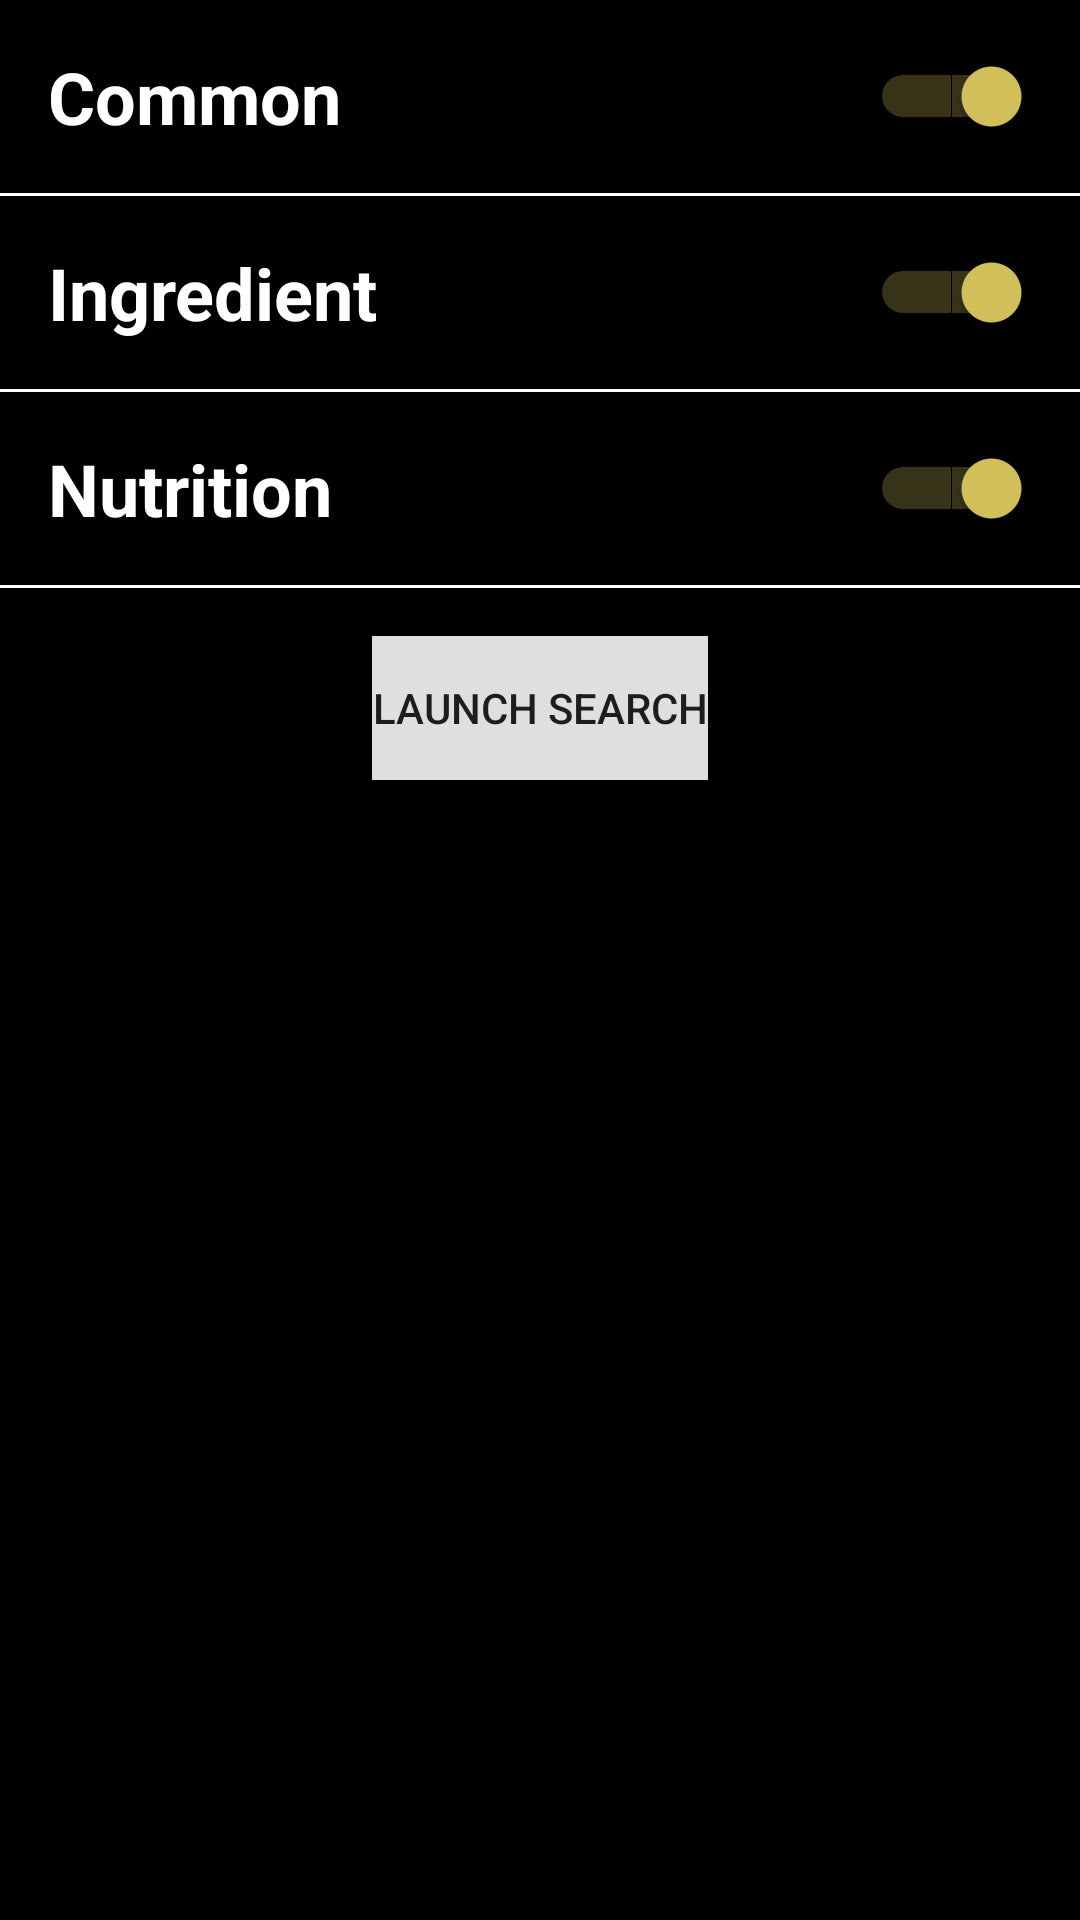

Here is an Android app screen rendered from its layout file. Give the layout XML and the strings, colors and styles it references.
<!-- AndroidManifest.xml: application theme AppTheme -->
<!-- res/layout/activity_search.xml -->
<?xml version="1.0" encoding="utf-8"?>
<FrameLayout
    xmlns:android="http://schemas.android.com/apk/res/android"
    android:layout_width="match_parent"
    android:layout_height="match_parent" >

    <ScrollView
        android:layout_width="match_parent"
        android:layout_height="match_parent"
        android:background="@color/colorSearchBackground" >

        <LinearLayout
            android:layout_width="match_parent"
            android:layout_height="wrap_content"
            android:orientation="vertical" >

            <Switch
                android:id="@+id/switch_search_common"
                android:layout_width="match_parent"
                android:layout_height="wrap_content"
                android:text="@string/switch_search_common"
                android:textSize="@dimen/text_size_list_search_title"
                android:textColor="@color/colorSearchTitle"
                android:padding="@dimen/pad_horz_label"
                android:textStyle="bold"
                android:background="@drawable/select_custom"
                android:nextFocusLeft="@+id/btn_execute_search"
                android:nextFocusRight="@+id/switch_search_ingredient"
                android:nextFocusUp="@+id/btn_execute_search"
                android:checked="true" />

            <FrameLayout
                android:id="@+id/fragment_search_common"
                android:layout_width="match_parent"
                android:layout_height="wrap_content" />

            <View style="@style/DividerHorizontal" android:background="@color/colorSearchTitle" />

            <Switch
                android:id="@+id/switch_search_ingredient"
                android:layout_width="match_parent"
                android:layout_height="wrap_content"
                android:text="@string/switch_search_ingredient"
                android:textSize="@dimen/text_size_list_search_title"
                android:textColor="@color/colorSearchTitle"
                android:padding="@dimen/pad_horz_label"
                android:textStyle="bold"
                android:background="@drawable/select_custom"
                android:nextFocusLeft="@+id/switch_search_common"
                android:nextFocusRight="@+id/switch_search_nutrition"
                android:checked="true" />

            <FrameLayout
                android:id="@+id/fragment_search_ingredient"
                android:layout_width="match_parent"
                android:layout_height="wrap_content" />

            <View style="@style/DividerHorizontal" android:background="@color/colorSearchTitle" />

            <Switch
                android:id="@+id/switch_search_nutrition"
                android:layout_width="match_parent"
                android:layout_height="wrap_content"
                android:text="@string/switch_search_nutrition"
                android:textSize="@dimen/text_size_list_search_title"
                android:textColor="@color/colorSearchTitle"
                android:padding="@dimen/pad_horz_label"
                android:textStyle="bold"
                android:background="@drawable/select_custom"
                android:nextFocusLeft="@+id/switch_search_ingredient"
                android:nextFocusRight="@+id/btn_execute_search"
                android:checked="true" />

            <FrameLayout
                android:id="@+id/fragment_search_nutrition"
                android:layout_width="match_parent"
                android:layout_height="wrap_content" />

            <View style="@style/DividerHorizontal" android:background="@color/colorSearchTitle" />

            <Button
                android:id="@+id/btn_execute_search"
                android:layout_width="wrap_content"
                android:layout_height="wrap_content"
                android:layout_gravity="center"
                android:text="@string/btn_execute_search"
                android:background="@drawable/select_button"
                android:nextFocusLeft="@+id/switch_search_nutrition"
                android:nextFocusRight="@+id/switch_search_common"
                android:nextFocusDown="@+id/switch_search_common"
                android:layout_margin="@dimen/margin_button" />

        </LinearLayout>

    </ScrollView>

    <ProgressBar
        android:id="@+id/progress_bar"
        android:layout_width="@dimen/width_icon_progress"
        android:layout_height="@dimen/height_icon_progress"
        android:layout_gravity="center"
        android:visibility="gone" />

</FrameLayout>
<!-- resources referenced by this layout -->
<resources>
  <color name="colorSearchBackground">@color/black</color>
  <color name="colorSearchTitle">@color/white</color>
  <dimen name="height_icon_progress">150dp</dimen>
  <dimen name="margin_button">16dp</dimen>
  <dimen name="pad_horz_label">16dp</dimen>
  <dimen name="text_size_list_search_title">24sp</dimen>
  <dimen name="width_icon_progress">@dimen/height_icon_progress</dimen>
  <!-- drawable select_button (drawable) -->
  <?xml version="1.0" encoding="utf-8"?>
  <selector xmlns:android="http://schemas.android.com/apk/res/android">
      <item android:drawable="@color/button_focused" android:state_focused="true" android:state_pressed="false" />
      <item android:drawable="@color/button_pressed" android:state_focused="true" android:state_pressed="true" />
      <item android:drawable="@color/button_neutral" android:state_focused="false" android:state_pressed="false" />
  </selector>
  <!-- drawable select_custom (drawable) -->
  <?xml version="1.0" encoding="utf-8"?>
  <selector xmlns:android="http://schemas.android.com/apk/res/android">
      <item android:drawable="@color/custom_focused" android:state_focused="true" android:state_pressed="false" />
      <item android:drawable="@color/custom_pressed" android:state_focused="true" android:state_pressed="true" />
      <item android:drawable="@color/custom_neutral" android:state_focused="false" android:state_pressed="false" />
  </selector>
  <string name="btn_execute_search">Launch Search</string>
  <string name="switch_search_common">Common</string>
  <string name="switch_search_ingredient">Ingredient</string>
  <string name="switch_search_nutrition">Nutrition</string>
  <style name="DividerHorizontal">
          <item name="android:layout_width">match_parent</item>
          <item name="android:layout_height">1dp</item>
          <item name="android:background">@color/colorDivider</item>
      </style>
  <style name="AppTheme" parent="Theme.AppCompat.Light.DarkActionBar">
          
          <item name="colorPrimary">@color/colorPrimary</item>
          <item name="colorPrimaryDark">@color/colorPrimaryDark</item>
          <item name="colorAccent">@color/colorAccent</item>
      </style>
  <color name="black">#ff000000</color>
  <color name="white">#ffffffff</color>
  <color name="button_focused">@color/yellow_solid_semi</color>
  <color name="button_pressed">@color/yellow_solid_saturated</color>
  <color name="button_neutral">@color/colorButtonDefault</color>
  <color name="custom_focused">@color/yellow_transparent</color>
  <color name="custom_pressed">@color/yellow_transparent_semi</color>
  <color name="custom_neutral">@color/transparent</color>
  <color name="colorDivider">#575757</color>
  <color name="colorPrimary">#575757</color>
  <color name="colorPrimaryDark">#3D3D3D</color>
  <color name="colorAccent">@color/yellow_solid</color>
  <color name="yellow_solid_semi">#ffd6c981</color>
  <color name="yellow_solid_saturated">#ffd6c040</color>
  <color name="colorButtonDefault">#ffdfdfdf</color>
  <color name="yellow_transparent">#60d5c35c</color>
  <color name="yellow_transparent_semi">#a0d5c35c</color>
  <color name="transparent">#00000000</color>
  <color name="yellow_solid">#ffd5c35c</color>
</resources>
